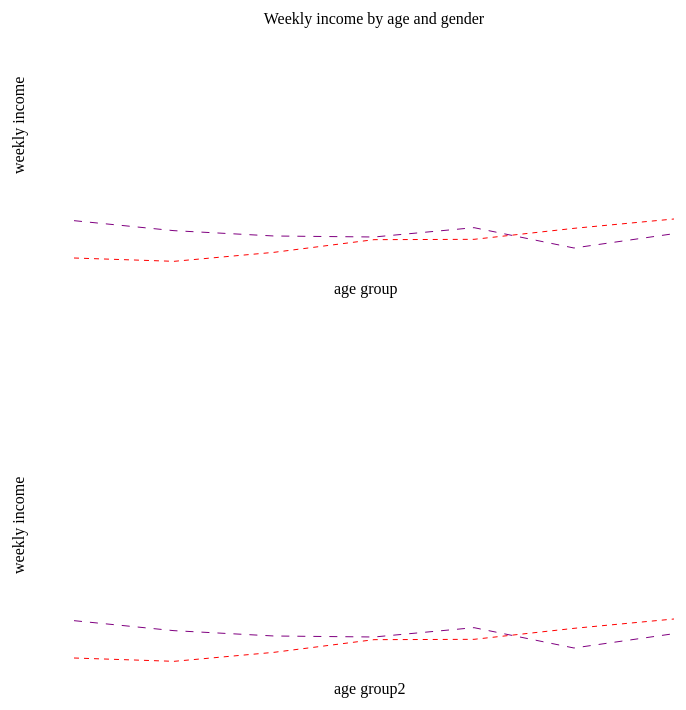
D3 v4 page, settled after 480 driven frames (8 s of simulated time); the page loaded 1 data file(s).


// ── index.js
var width = document.getElementById('svg1').clientWidth;
var height = document.getElementById('svg1').clientHeight;


var marginLeft = 100;
var marginTop = 10;


//set up scales to position circles using the data
var scaleX = d3.scalePoint().domain(["16-19", "20-24", "25-34", "35-44", "45-54", "55-64","65+"]).range([0, 600]);
var scaleY = d3.scaleLinear().domain([0,1200]).range([400, 0]);  //remember that 0,0 is at the top of the screen! 300 is the lowest value on the y axis


var makeLine = d3.line()
    .x(function(d){
        return scaleX(d.age);
    })
    .y(function(d){
        return scaleY(d.total);
    });

var makeLine1 = d3.line()
    .x(function(d){
        return scaleX(d.age);
    })
    .y(function(d){
        return scaleY(d.TESLA);
    });


var svg1 = d3.select('#svg1')
    .append('g')
    .attr('transform', 'translate('+ marginLeft +', '+ marginTop+')');

var svg2 = d3.select('#svg2')

    .append('g')
    .attr('transform', 'translate('+ marginLeft +', '+ marginTop+')');

var svg3 = d3.select('#svg3')
    .append('g')
    .attr('transform', 'translate('+ marginLeft +', '+ marginTop+')');

var svg4 = d3.select('#svg4')
    .append('g')
    .attr('transform', 'translate('+ marginLeft +', '+ marginTop+')');

d3.csv('./incomeData.csv', function(dataIn) {

    svg1.append('text')
        .text('Weekly income by age and gender')
        .attr('transform','translate(300, 100)')
        .style('text-anchor','middle');

    svg1.append('text')
        .text('age group')
        .attr('transform','translate(260, '+(height-30)+')');

    svg1.append('text')
        .text('weekly income')
        .attr('transform', 'translate(-50,250)rotate(270)');


    svg1.append('path')
        .datum(dataIn)
        .attr('class', 'line')
        .attr('d', makeLine)
        .attr('fill', 'none')
        .attr('stroke', 'purple')
        .attr('stroke-dasharray', 8);

    svg1.append('path')
        .datum(dataIn)
        .attr('class', 'line1')
        .attr('d', makeLine1)
        .attr('fill', 'none')
        .attr('stroke', 'red')
        .attr('stroke-dasharray', 5);


    //svg2 part

    svg2.append('text')
        .text('age group2')
        .attr('transform','translate(260, '+(height-30)+')');

    svg2.append('text')
        .text('weekly income')
        .attr('transform', 'translate(-50,250)rotate(270)');


    svg2.append('path')
        .datum(dataIn)
        .attr('class', 'line')
        .attr('d', makeLine)
        .attr('fill', 'none')
        .attr('stroke', 'purple')
        .attr('stroke-dasharray', 8);

    svg2.append('path')
        .datum(dataIn)
        .attr('class', 'line1')
        .attr('d', makeLine1)
        .attr('fill', 'none')
        .attr('stroke', 'red')
        .attr('stroke-dasharray', 5);



});

### data: incomeData.csv
age, year, total, TESLA, men
16-19, 2016, 310, 198, 419
20-24, 2016, 280, 188, 523
25-34, 2016, 264, 215, 794
35-44, 2016, 261, 253, 1007
45-54, 2016, 289, 254, 1075
55-64, 2016, 228, 287, 1102
65+, 2016, 271, 315, 992